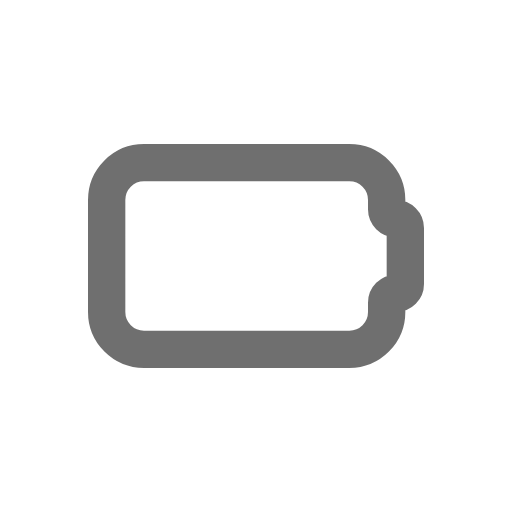
t = 0.00 s
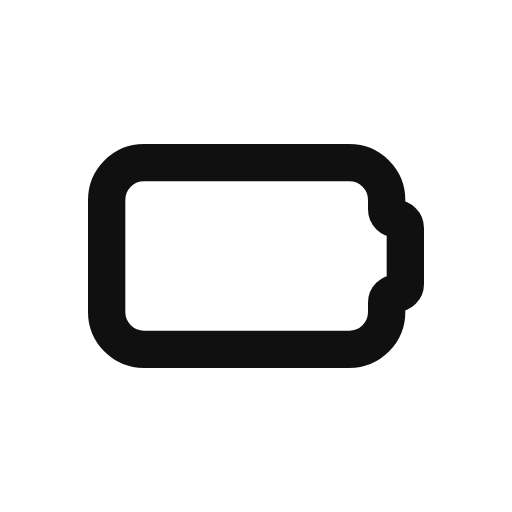
t = 0.55 s
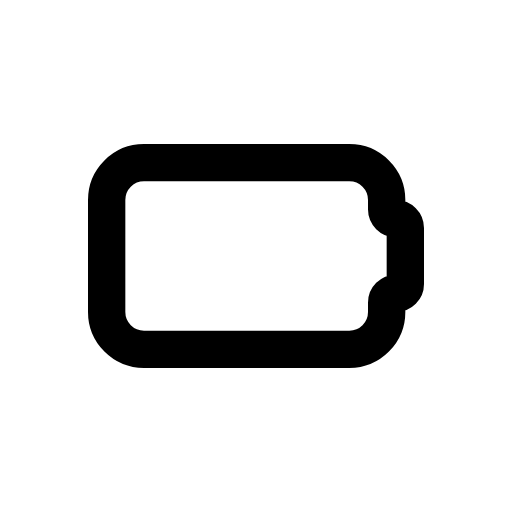
t = 0.98 s
t = 1.46 s: frame unchanged from t = 0.98 s, image omitted
t = 1.86 s: frame unchanged from t = 0.98 s, image omitted
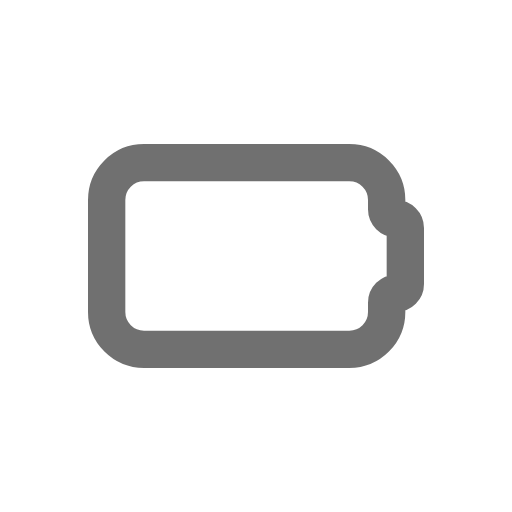
t = 2.65 s

The animated SVG that drew these frames (rendered in a browser with its animation timeline set to each time). Animation: 1 CSS @keyframes rule; one cycle of 3.05 s, repeats indefinitely.

<svg xmlns="http://www.w3.org/2000/svg" width="24" height="24" fill="none" stroke="currentColor" stroke-linecap="round" stroke-linejoin="round" stroke-width="2" viewBox="0 0 24 24">
    <!-- Generated by scripts/icon-expansion/generate.mjs -->
    <!-- Adapted from Tabler Icons 3.34.1.
MIT License

Copyright (c) 2020-2024 Paweł Kuna

Permission is hereby granted, free of charge, to any person obtaining a copy
of this software and associated documentation files (the "Software"), to deal
in the Software without restriction, including without limitation the rights
to use, copy, modify, merge, publish, distribute, sublicense, and/or sell
copies of the Software, and to permit persons to whom the Software is
furnished to do so, subject to the following conditions:

The above copyright notice and this permission notice shall be included in all
copies or substantial portions of the Software.

THE SOFTWARE IS PROVIDED "AS IS", WITHOUT WARRANTY OF ANY KIND, EXPRESS OR
IMPLIED, INCLUDING BUT NOT LIMITED TO THE WARRANTIES OF MERCHANTABILITY,
FITNESS FOR A PARTICULAR PURPOSE AND NONINFRINGEMENT. IN NO EVENT SHALL THE
AUTHORS OR COPYRIGHT HOLDERS BE LIABLE FOR ANY CLAIM, DAMAGES OR OTHER
LIABILITY, WHETHER IN AN ACTION OF CONTRACT, TORT OR OTHERWISE, ARISING FROM,
OUT OF OR IN CONNECTION WITH THE SOFTWARE OR THE USE OR OTHER DEALINGS IN THE
SOFTWARE. -->
    <style>
        @media (prefers-reduced-motion: no-preference) {
            @keyframes ira-exp-pulse { 0%, 100% { opacity: 1; } 22% { opacity: .45; } 40% { opacity: 1; } }
            [data-ira-motion="battery"] { transform-box: fill-box; transform-origin: center; animation: ira-exp-pulse 2.65s ease-in-out -0.4s infinite; }
        }
    </style>
    <g data-ira-motion="battery"><g transform="translate(1.5 1.5) scale(.875)"><path d="M6 7h11a2 2 0 0 1 2 2v.5a.5 .5 0 0 0 .5 .5a.5 .5 0 0 1 .5 .5v3a.5 .5 0 0 1 -.5 .5a.5 .5 0 0 0 -.5 .5v.5a2 2 0 0 1 -2 2h-11a2 2 0 0 1 -2 -2v-6a2 2 0 0 1 2 -2"/></g></g>
</svg>
